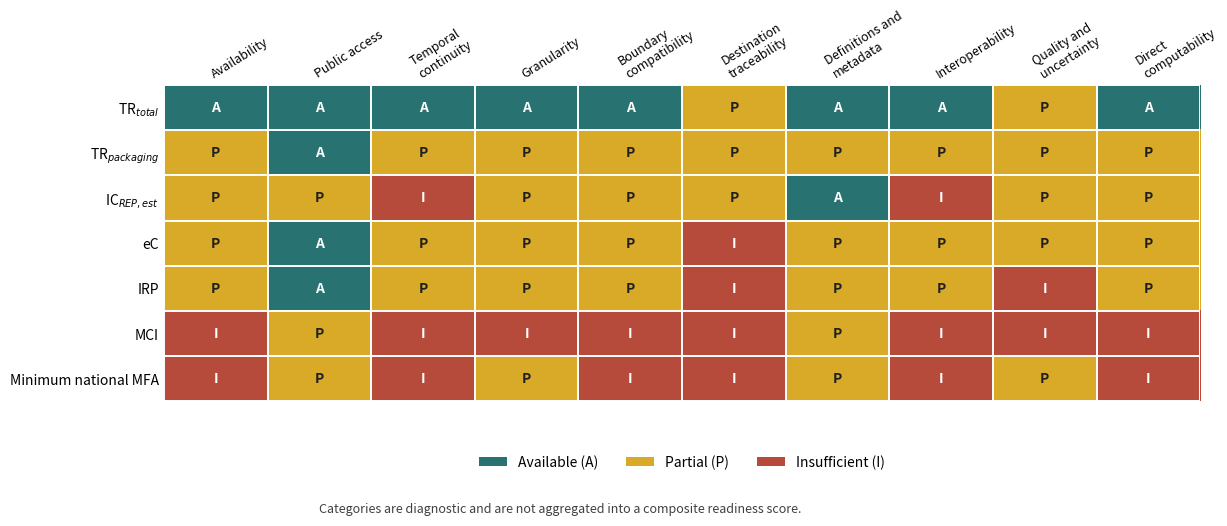

Reproduce this figure in Python. (Note: this script raises an exception after producing the figure.)
from pathlib import Path

import matplotlib
matplotlib.use("Agg")
import matplotlib.pyplot as plt
import numpy as np
from matplotlib.colors import ListedColormap
from matplotlib.patches import Patch

rows = [
    r"TR$_{total}$",
    r"TR$_{packaging}$",
    r"IC$_{REP,est}$",
    "eC",
    "IRP",
    "MCI",
    "Minimum national MFA",
]
cols = [
    "Availability",
    "Public access",
    "Temporal\ncontinuity",
    "Granularity",
    "Boundary\ncompatibility",
    "Destination\ntraceability",
    "Definitions and\nmetadata",
    "Interoperability",
    "Quality and\nuncertainty",
    "Direct\ncomputability",
]

# 2 = Available, 1 = Partial, 0 = Insufficient.
matrix = np.array([
    [2, 2, 2, 2, 2, 1, 2, 2, 1, 2],
    [1, 2, 1, 1, 1, 1, 1, 1, 1, 1],
    [1, 1, 0, 1, 1, 1, 2, 0, 1, 1],
    [1, 2, 1, 1, 1, 0, 1, 1, 1, 1],
    [1, 2, 1, 1, 1, 0, 1, 1, 0, 1],
    [0, 1, 0, 0, 0, 0, 1, 0, 0, 0],
    [0, 1, 0, 1, 0, 0, 1, 0, 1, 0],
])

colors = ["#B64B3C", "#D9A928", "#287271"]
cmap = ListedColormap(colors)

fig, ax = plt.subplots(figsize=(13.2, 6.2))
ax.imshow(matrix, cmap=cmap, vmin=-0.5, vmax=2.5, aspect="auto")
ax.set_xticks(np.arange(len(cols)), labels=cols)
ax.set_yticks(np.arange(len(rows)), labels=rows)
ax.tick_params(top=True, bottom=False, labeltop=True, labelbottom=False, length=0)
plt.setp(ax.get_xticklabels(), rotation=32, ha="left", rotation_mode="anchor", fontsize=9)
plt.setp(ax.get_yticklabels(), fontsize=10)

labels = {0: "I", 1: "P", 2: "A"}
for i in range(matrix.shape[0]):
    for j in range(matrix.shape[1]):
        ax.text(j, i, labels[matrix[i, j]], ha="center", va="center",
                color="white" if matrix[i, j] != 1 else "#202020",
                fontsize=10, fontweight="bold")

ax.set_xticks(np.arange(-0.5, len(cols), 1), minor=True)
ax.set_yticks(np.arange(-0.5, len(rows), 1), minor=True)
ax.grid(which="minor", color="white", linewidth=1.4)
ax.tick_params(which="minor", bottom=False, left=False)
for spine in ax.spines.values():
    spine.set_visible(False)

legend = [
    Patch(facecolor=colors[2], label="Available (A)"),
    Patch(facecolor=colors[1], label="Partial (P)"),
    Patch(facecolor=colors[0], label="Insufficient (I)"),
]
ax.legend(handles=legend, loc="upper center", bbox_to_anchor=(0.5, -0.13),
          ncol=3, frameon=False, fontsize=10)
fig.text(0.5, 0.015,
         "Categories are diagnostic and are not aggregated into a composite readiness score.",
         ha="center", va="bottom", fontsize=9, color="#404040")

fig.subplots_adjust(left=0.20, right=0.985, top=0.71, bottom=0.20)
out = Path(__file__).resolve().parents[2] / "figuras"
out.mkdir(exist_ok=True)
fig.savefig(out / "matriz_disponibilidad.pdf", bbox_inches="tight")
fig.savefig(out / "matriz_disponibilidad.png", dpi=300, bbox_inches="tight")
plt.close(fig)
